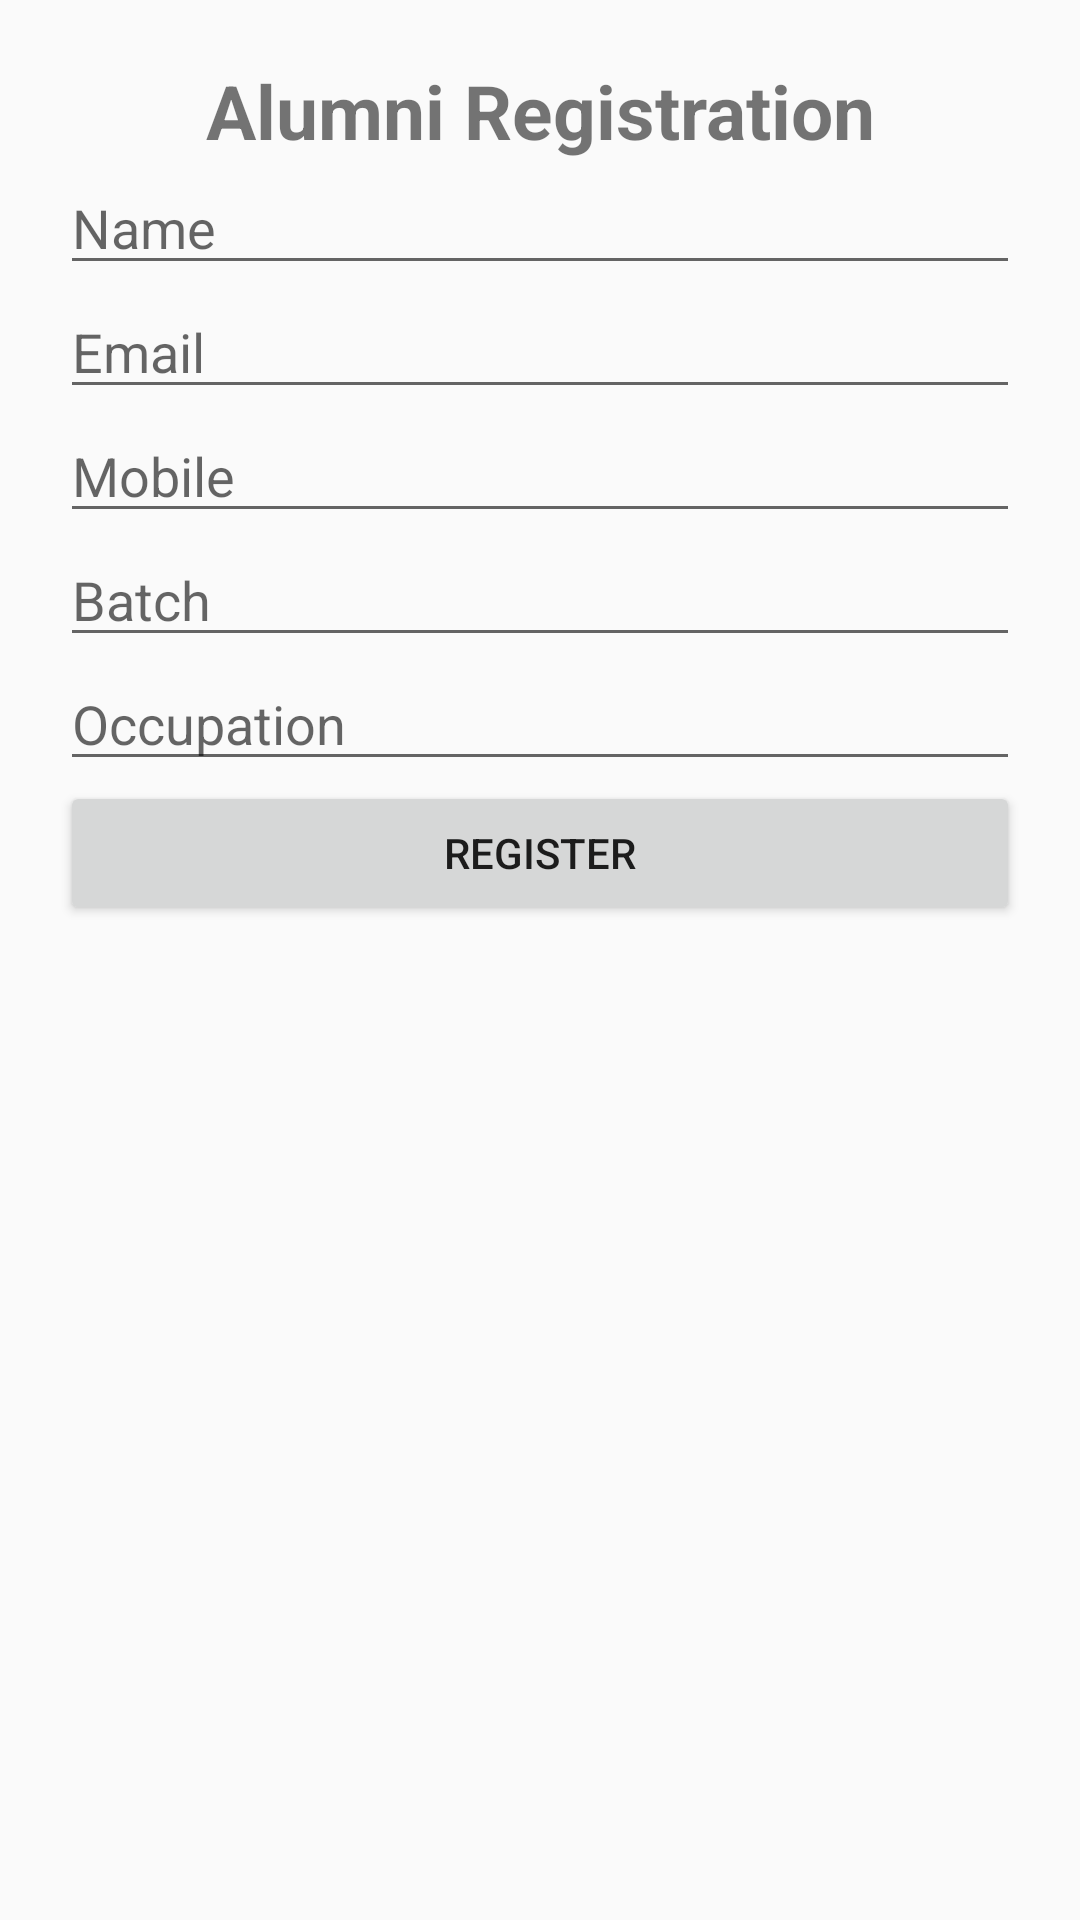

Layout XML and referenced resources for this Android screen:
<!-- AndroidManifest.xml: application theme AppTheme -->
<!-- res/layout/activity_registration.xml -->
<?xml version="1.0" encoding="utf-8"?>
<LinearLayout
    xmlns:android="http://schemas.android.com/apk/res/android"
    xmlns:app="http://schemas.android.com/apk/res-auto"
    xmlns:tools="http://schemas.android.com/tools"
    android:layout_width="match_parent"
    android:layout_height="match_parent"
    android:orientation="vertical"
    android:padding="20dp"
    tools:context=".Registration">
    <TextView
        android:layout_width="match_parent"
        android:layout_height="wrap_content"
        android:text="Alumni Registration"
        android:gravity="center"
        android:textSize="25sp"
        android:textStyle="bold">

    </TextView>
<EditText
    android:id="@+id/Name"
    android:layout_width="match_parent"
    android:layout_height="wrap_content"
    android:hint="Name"
    android:inputType="text"
    >
    </EditText>
    <EditText
        android:id="@+id/Email"
        android:layout_width="match_parent"
        android:layout_height="wrap_content"
        android:hint="Email"
        android:inputType="textEmailAddress"
        >
    </EditText>
    <EditText
        android:id="@+id/Mobile"
        android:layout_width="match_parent"
        android:layout_height="wrap_content"
        android:hint="Mobile"
        android:inputType="number"
        >
    </EditText>
    <EditText
        android:id="@+id/Batch"
        android:layout_width="match_parent"
        android:layout_height="wrap_content"
        android:hint="Batch"
        android:inputType="number"
        >
    </EditText>
    <EditText
        android:id="@+id/Occupation"
        android:layout_width="match_parent"
        android:layout_height="wrap_content"
        android:hint="Occupation"
        android:inputType="text"
        >
    </EditText>
    <Button
        android:id="@+id/btnInsert"
        android:layout_width="match_parent"
        android:layout_height="wrap_content"
        android:text="Register">
    </Button>
</LinearLayout>
<!-- resources referenced by this layout -->
<resources>
  <style name="AppTheme" parent="Theme.AppCompat.DayNight.NoActionBar">
          
          <item name="colorPrimary">#00796B</item>
          <item name="colorPrimaryDark">#00796B</item>
          <item name="colorAccent">@color/colorAccent</item>
      </style>
  <!-- not gathered from this repository: default colours our renderer supplied (Android Studio template values) -->
  <color name="colorAccent">#FF03DAC5</color>
</resources>
